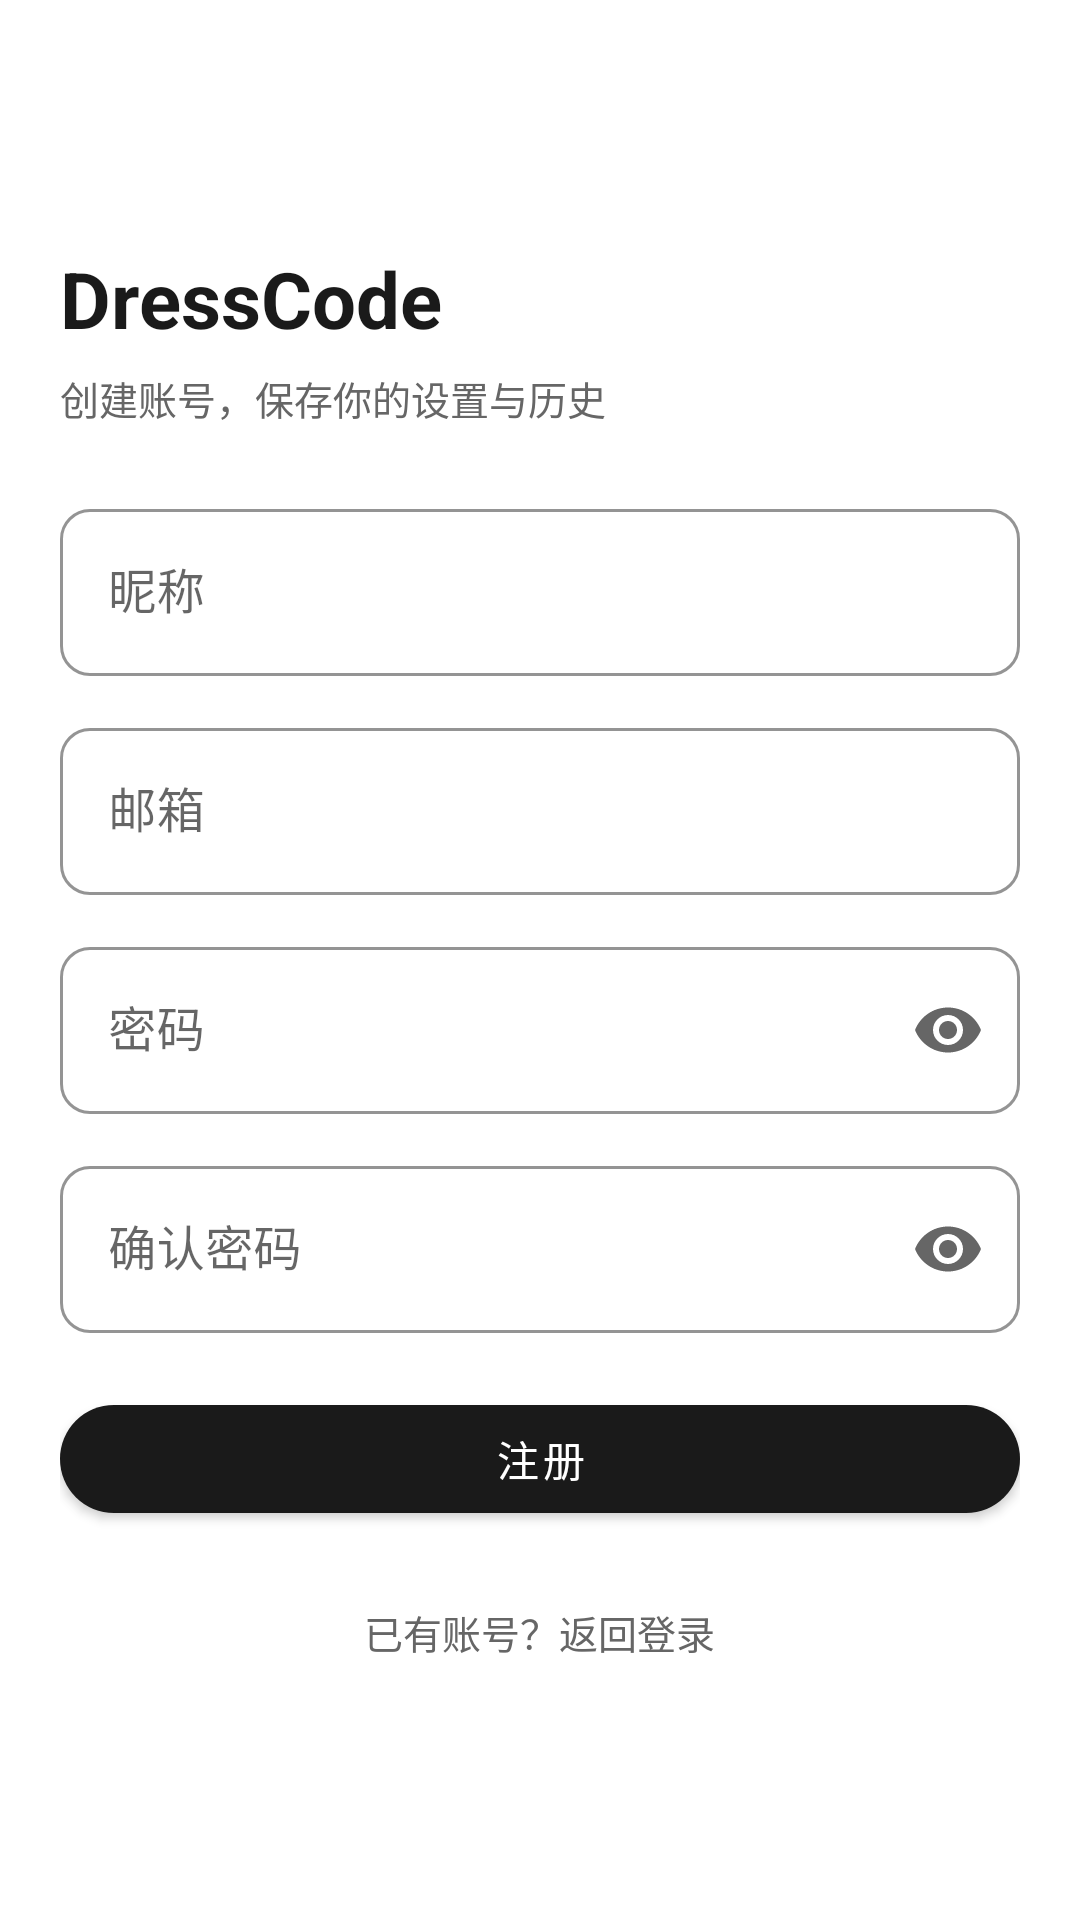

Produce the Android XML layout that renders to this screen, including the resource entries it uses.
<!-- AndroidManifest.xml: application theme Theme.DressCode -->
<!-- res/layout/activity_register.xml -->
<?xml version="1.0" encoding="utf-8"?>
<androidx.core.widget.NestedScrollView xmlns:android="http://schemas.android.com/apk/res/android"
    xmlns:app="http://schemas.android.com/apk/res-auto"
    android:layout_width="match_parent"
    android:layout_height="match_parent"
    android:background="@color/dc_background"
    android:fillViewport="true">

    <LinearLayout
        android:layout_width="match_parent"
        android:layout_height="match_parent"
        android:orientation="vertical"
        android:paddingStart="20dp"
        android:paddingEnd="20dp"
        android:paddingTop="28dp"
        android:paddingBottom="24dp"
        android:gravity="center_vertical">

        <TextView
            android:id="@+id/tvBrand"
            android:layout_width="match_parent"
            android:layout_height="wrap_content"
            android:text="DressCode"
            android:textSize="26sp"
            android:textStyle="bold"
            android:textColor="@color/dc_text_primary" />

        <TextView
            android:id="@+id/tvSubtitle"
            android:layout_width="match_parent"
            android:layout_height="wrap_content"
            android:layout_marginTop="6dp"
            android:text="创建账号，保存你的设置与历史"
            android:textSize="13sp"
            android:textColor="@color/dc_text_secondary" />

        <com.google.android.material.textfield.TextInputLayout
            android:id="@+id/tilNickname"
            android:layout_width="match_parent"
            android:layout_height="wrap_content"
            android:layout_marginTop="22dp"
            android:hint="昵称">

            <com.google.android.material.textfield.TextInputEditText
                android:id="@+id/etNickname"
                android:layout_width="match_parent"
                android:layout_height="wrap_content"
                android:imeOptions="actionNext"
                android:maxLines="1"
                android:textColor="@color/dc_text_primary" />
        </com.google.android.material.textfield.TextInputLayout>

        <com.google.android.material.textfield.TextInputLayout
            android:id="@+id/tilEmail"
            android:layout_width="match_parent"
            android:layout_height="wrap_content"
            android:layout_marginTop="12dp"
            android:hint="邮箱">

            <com.google.android.material.textfield.TextInputEditText
                android:id="@+id/etEmail"
                android:layout_width="match_parent"
                android:layout_height="wrap_content"
                android:inputType="textEmailAddress"
                android:imeOptions="actionNext"
                android:maxLines="1"
                android:textColor="@color/dc_text_primary" />
        </com.google.android.material.textfield.TextInputLayout>

        <com.google.android.material.textfield.TextInputLayout
            android:id="@+id/tilPassword"
            android:layout_width="match_parent"
            android:layout_height="wrap_content"
            android:layout_marginTop="12dp"
            android:hint="密码"
            app:endIconMode="password_toggle">

            <com.google.android.material.textfield.TextInputEditText
                android:id="@+id/etPassword"
                android:layout_width="match_parent"
                android:layout_height="wrap_content"
                android:inputType="textPassword"
                android:imeOptions="actionNext"
                android:maxLines="1"
                android:textColor="@color/dc_text_primary" />
        </com.google.android.material.textfield.TextInputLayout>

        <com.google.android.material.textfield.TextInputLayout
            android:id="@+id/tilConfirmPassword"
            android:layout_width="match_parent"
            android:layout_height="wrap_content"
            android:layout_marginTop="12dp"
            android:hint="确认密码"
            app:endIconMode="password_toggle">

            <com.google.android.material.textfield.TextInputEditText
                android:id="@+id/etConfirmPassword"
                android:layout_width="match_parent"
                android:layout_height="wrap_content"
                android:inputType="textPassword"
                android:imeOptions="actionDone"
                android:maxLines="1"
                android:textColor="@color/dc_text_primary" />
        </com.google.android.material.textfield.TextInputLayout>

        
        <TextView
            android:id="@+id/tvStatus"
            android:layout_width="match_parent"
            android:layout_height="wrap_content"
            android:layout_marginTop="12dp"
            android:visibility="gone"
            android:text="状态提示"
            android:textSize="12sp"
            android:textColor="@color/dc_text_secondary" />

        <com.google.android.material.button.MaterialButton
            android:id="@+id/btnRegister"
            style="@style/Widget.DressCode.Button"
            android:layout_width="match_parent"
            android:layout_height="48dp"
            android:layout_marginTop="18dp"
            android:text="注册" />

        
        <TextView
            android:id="@+id/tvGoLogin"
            android:layout_width="wrap_content"
            android:layout_height="wrap_content"
            android:layout_marginTop="16dp"
            android:layout_gravity="center_horizontal"
            android:text="已有账号？返回登录"
            android:textSize="13sp"
            android:textColor="@color/dc_text_secondary"
            android:padding="8dp" />
    </LinearLayout>

</androidx.core.widget.NestedScrollView>
<!-- resources referenced by this layout -->
<resources>
  <color name="dc_background">#FFFFFF</color>
  <color name="dc_text_primary">#1A1A1A</color>
  <color name="dc_text_secondary">#666666</color>
  <style name="Widget.DressCode.Button" parent="Widget.MaterialComponents.Button">
          <item name="cornerRadius">20dp</item>
          <item name="android:textAllCaps">false</item>
          <item name="backgroundTint">@color/dc_primary</item>
          <item name="android:textColor">@color/dc_on_primary</item>
      </style>
  <style name="Theme.DressCode" parent="Theme.MaterialComponents.DayNight.NoActionBar">
  
          
          <item name="colorPrimary">@color/dc_primary</item>
          <item name="colorOnPrimary">@color/dc_on_primary</item>
  
          <item name="colorSecondary">@color/dc_secondary</item>
          <item name="colorOnSecondary">@color/dc_on_secondary</item>
  
          <item name="android:windowBackground">@color/dc_background</item>
  
          
          <item name="android:textColorPrimary">@color/dc_text_primary</item>
          <item name="android:textColorSecondary">@color/dc_text_secondary</item>
  
          
          <item name="materialButtonStyle">@style/Widget.DressCode.Button</item>
          <item name="textInputStyle">@style/Widget.DressCode.TextInputLayout</item>
  
          <item name="android:statusBarColor">@color/dc_background</item>   
          <item name="android:navigationBarColor">@color/dc_background</item>
          <item name="android:windowLightStatusBar">true</item>
      </style>
  <color name="dc_primary">#1A1A1A</color>
  <color name="dc_on_primary">#FFFFFF</color>
  <color name="dc_secondary">#3D3D3D</color>
  <color name="dc_on_secondary">#FFFFFF</color>
  <style name="Widget.DressCode.TextInputLayout" parent="Widget.MaterialComponents.TextInputLayout.OutlinedBox">
          <item name="boxStrokeColor">@color/dc_divider</item>
          <item name="boxStrokeWidth">1dp</item>
          <item name="boxCornerRadiusTopStart">10dp</item>
          <item name="boxCornerRadiusTopEnd">10dp</item>
          <item name="boxCornerRadiusBottomStart">10dp</item>
          <item name="boxCornerRadiusBottomEnd">10dp</item>
          <item name="hintTextColor">@color/dc_text_hint</item>
      </style>
  <color name="dc_divider">#EAEAEA</color>
  <color name="dc_text_hint">#888888</color>
</resources>
